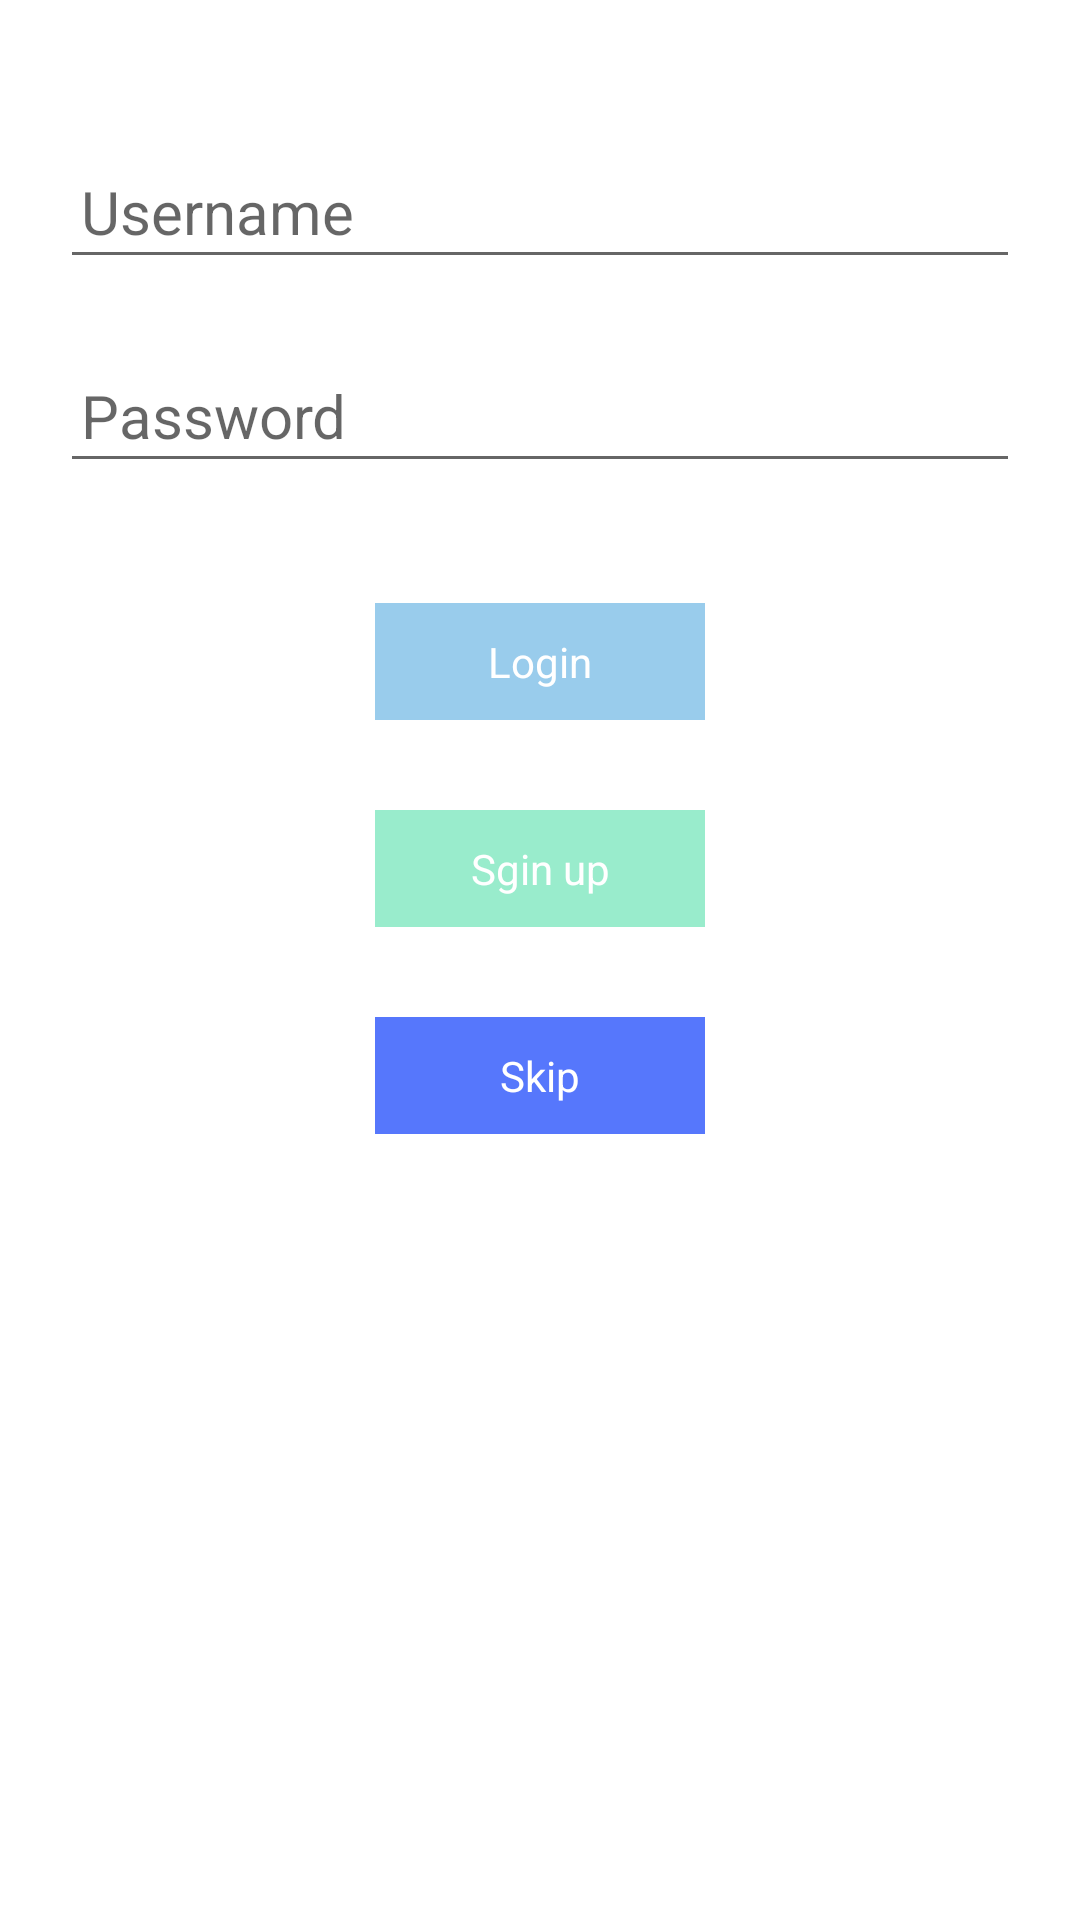

This screen was rendered from an Android layout file. Write that file and the resources it references.
<!-- AndroidManifest.xml: application theme AppTheme -->
<!-- res/layout/activity_main.xml -->
<?xml version="1.0" encoding="utf-8"?>

<RelativeLayout xmlns:android="http://schemas.android.com/apk/res/android"
    xmlns:app="http://schemas.android.com/apk/res-auto"
    android:layout_width="match_parent"
    android:layout_height="match_parent"
    android:background="@color/white"
    android:padding="10dp">


    <LinearLayout
        android:id="@+id/ll"
        android:layout_width="match_parent"
        android:layout_height="wrap_content"

        android:layout_marginLeft="10dp"
        android:layout_marginTop="35dp"
        android:layout_marginRight="10dp"
        android:orientation="vertical">

        <EditText
            android:id="@+id/et_name"
            android:layout_width="match_parent"
            android:layout_height="48dp"
            android:hint="Username"
            android:paddingLeft="7dp"
            android:textSize="20dp" />

        <EditText
            android:id="@+id/et_password"
            android:layout_width="match_parent"
            android:layout_height="48dp"
            android:layout_marginTop="20dp"
            android:hint="Password"
            android:paddingLeft="7dp"
            android:password="true"
            android:textSize="20dp" />

    </LinearLayout>

    <TextView
        android:id="@+id/btn_login"
        android:layout_width="110dp"
        android:layout_height="wrap_content"
        android:layout_below="@id/ll"
        android:layout_centerHorizontal="true"
        android:layout_marginTop="40dp"
        android:background="@color/Blue"
        android:paddingHorizontal="30dp"
        android:paddingVertical="10dp"
        android:text="@string/btn_login"
        android:textColor="@color/white"
        android:gravity="center_horizontal" />

    <TextView
        android:id="@+id/btn_sgin"
        android:layout_width="110dp"
        android:layout_height="wrap_content"
        android:layout_below="@id/btn_login"
        android:layout_centerHorizontal="true"
        android:layout_marginTop="30dp"
        android:background="@color/ligh_green"
        android:paddingHorizontal="30dp"
        android:paddingVertical="10dp"
        android:text="Sgin up"
        android:textColor="@color/white"
        android:gravity="center_horizontal"/>

    <TextView
        android:id="@+id/skip_button"
        android:background="@color/btn_press_color"
        android:layout_width="110dp"
        android:layout_height="wrap_content"
        android:layout_below="@id/btn_sgin"
        android:layout_centerHorizontal="true"
        android:layout_marginTop="30dp"
        android:gravity="center_horizontal"
        android:paddingHorizontal="30dp"
        android:paddingVertical="10dp"
        android:text="Skip"
        android:textColor="@color/white" />


</RelativeLayout>
<!-- resources referenced by this layout -->
<resources>
  <color name="Blue">#99CCEC</color>
  <color name="btn_press_color">#5677fc</color>
  <color name="ligh_green">#99ECCC</color>
  <color name="white">#FFFFFFFF</color>
  <string name="btn_login">Login</string>
  <style name="AppTheme" parent="Theme.AppCompat.Light.DarkActionBar">
          
          <item name="colorPrimary">@color/purple_500</item>
          <item name="colorPrimaryVariant">@color/purple_700</item>
          <item name="colorOnPrimary">@color/white</item>
          
          <item name="colorSecondary">@color/teal_200</item>
          <item name="colorSecondaryVariant">@color/teal_700</item>
          <item name="colorOnSecondary">@color/black</item>
          
          <item name="android:statusBarColor" tools:targetApi="l">?attr/colorPrimaryVariant</item>
          
      </style>
  <color name="purple_500">#0B91F8</color>
  <color name="purple_700">#0B91F8</color>
  <color name="teal_200">#FF03DAC5</color>
  <color name="teal_700">#FF018786</color>
  <color name="black">#FF000000</color>
</resources>
